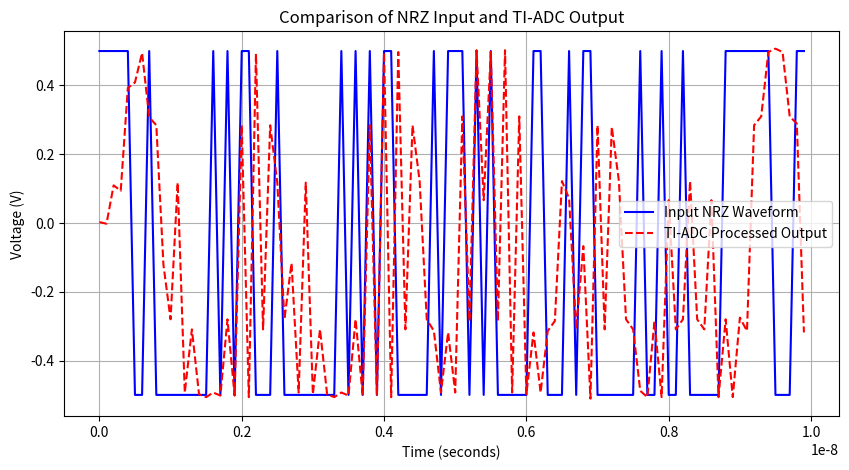

Here is the Python script that generated this plot:
import numpy as np
import matplotlib.pyplot as plt
from scipy.signal import lfilter, firwin

# System parameters
sample_freq = 10e9  # 10 GHz sampling rate
adc_resolution = 7  # 7-bit ADC
full_voltage = 1.0  # 1 V full range
lsb_value = full_voltage / (2 ** adc_resolution)  # Quantization step
amplitude = 0.5  # NRZ signal amplitude (0.5 V)
period = 1 / sample_freq  # Sampling interval

# Calculate required time constant
def compute_time_constant():
    tau_value = -period / np.log(lsb_value / amplitude)
    return tau_value

# Determine tau
time_constant = compute_time_constant()
print(f"Computed time constant: {time_constant:.2e} seconds")

# Time array
time_points = np.arange(0, 100 * period, period)

# Create NRZ waveform
nrz_waveform = np.random.choice([-amplitude, amplitude], size=len(time_points))

# Simulate two-channel time-interleaved ADC with mismatches
def simulate_ti_adc(input_signal, timing_error, offset_error, bw_variation):
    # Split into two channels
    chan1_data = input_signal[::2] + offset_error[0]
    chan2_data = input_signal[1::2] + offset_error[1]

    # Model bandwidth mismatch with low-pass filters
    filt1_coeffs = firwin(5, bw_variation[0])
    filt2_coeffs = firwin(5, bw_variation[1])
    chan1_data = lfilter(filt1_coeffs, 1.0, chan1_data)
    chan2_data = lfilter(filt2_coeffs, 1.0, chan2_data)

    # Apply timing skew
    shift_samples = int(timing_error * sample_freq)
    chan2_data = np.roll(chan2_data, shift_samples)

    # Merge channels
    output_signal = np.zeros(len(input_signal))
    output_signal[::2] = chan1_data
    output_signal[1::2] = chan2_data

    return output_signal

# Define mismatch characteristics
timing_skew = 1e-12  # 1 ps timing error
offset_deviation = [0.002, -0.002]  # ±2 mV offset
bw_difference = [0.45, 0.55]  # Cutoff frequency variation

# Generate TI-ADC output
ti_adc_result = simulate_ti_adc(nrz_waveform, timing_skew, offset_deviation, bw_difference)

# Calculate SNDR
input_power = np.var(nrz_waveform)
noise_power = np.var(nrz_waveform - ti_adc_result)
sndr_value = 10 * np.log10(input_power / noise_power)
print(f"Signal-to-Noise-and-Distortion Ratio: {sndr_value:.2f} dB")

# Visualize results
plt.figure(figsize=(10, 5))
plt.plot(time_points[:200], nrz_waveform[:200], 'b-', label='Input NRZ Waveform')
plt.plot(time_points[:200], ti_adc_result[:200], 'r--', label='TI-ADC Processed Output')
plt.title('Comparison of NRZ Input and TI-ADC Output')
plt.xlabel('Time (seconds)')
plt.ylabel('Voltage (V)')
plt.legend(loc='best')
plt.grid(True)
plt.show()
